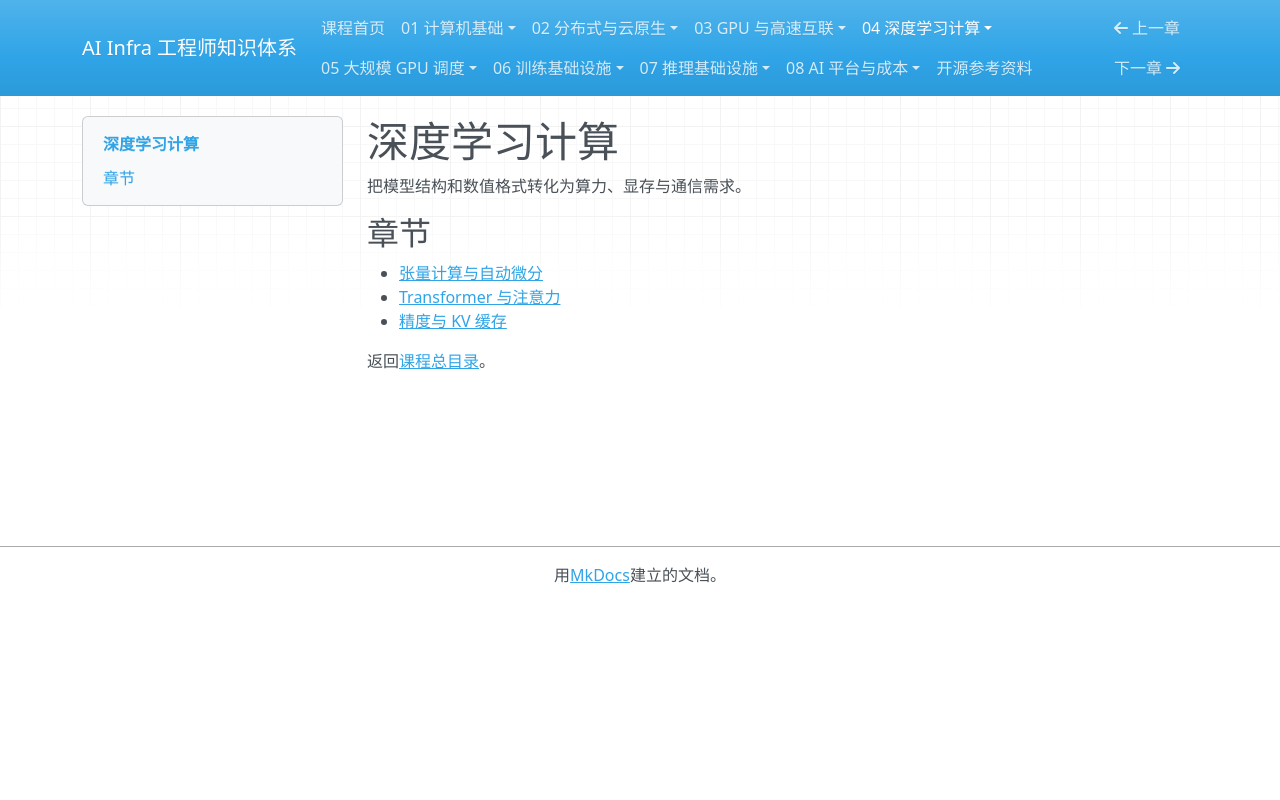

repository: TangHuaiZhe/ai-infra-course · page: 04-deep-learning-compute/index.html · generator: mkdocs

# 深度学习计算

把模型结构和数值格式转化为算力、显存与通信需求。

## 章节

- [张量计算与自动微分](01-tensors-and-autograd.md)
- [Transformer 与注意力](02-transformer-and-attention.md)
- [精度与 KV 缓存](03-precision-and-kv-cache.md)

返回[课程总目录](../README.md)。
